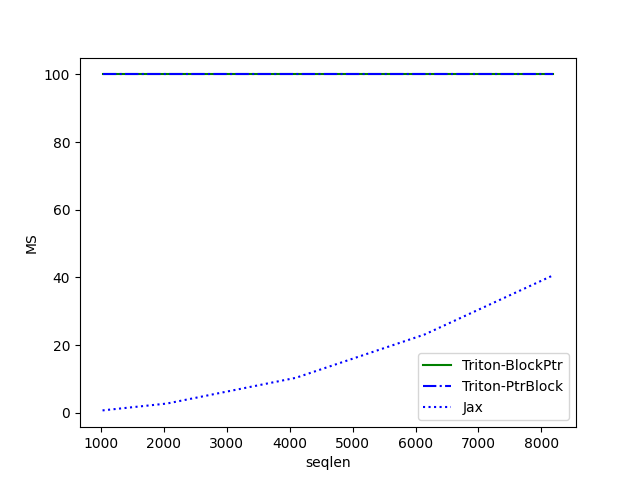

The data file committed next to this chart (first rows):
seqlen, Triton-BlockPtr, Triton-PtrBlock, Jax
1024, 100, 100, 0.6916
2048, 100, 100, 2.722
4096, 100, 100, 10.32
6144, 100, 100, 23.13
8192, 100, 100, 40.66
